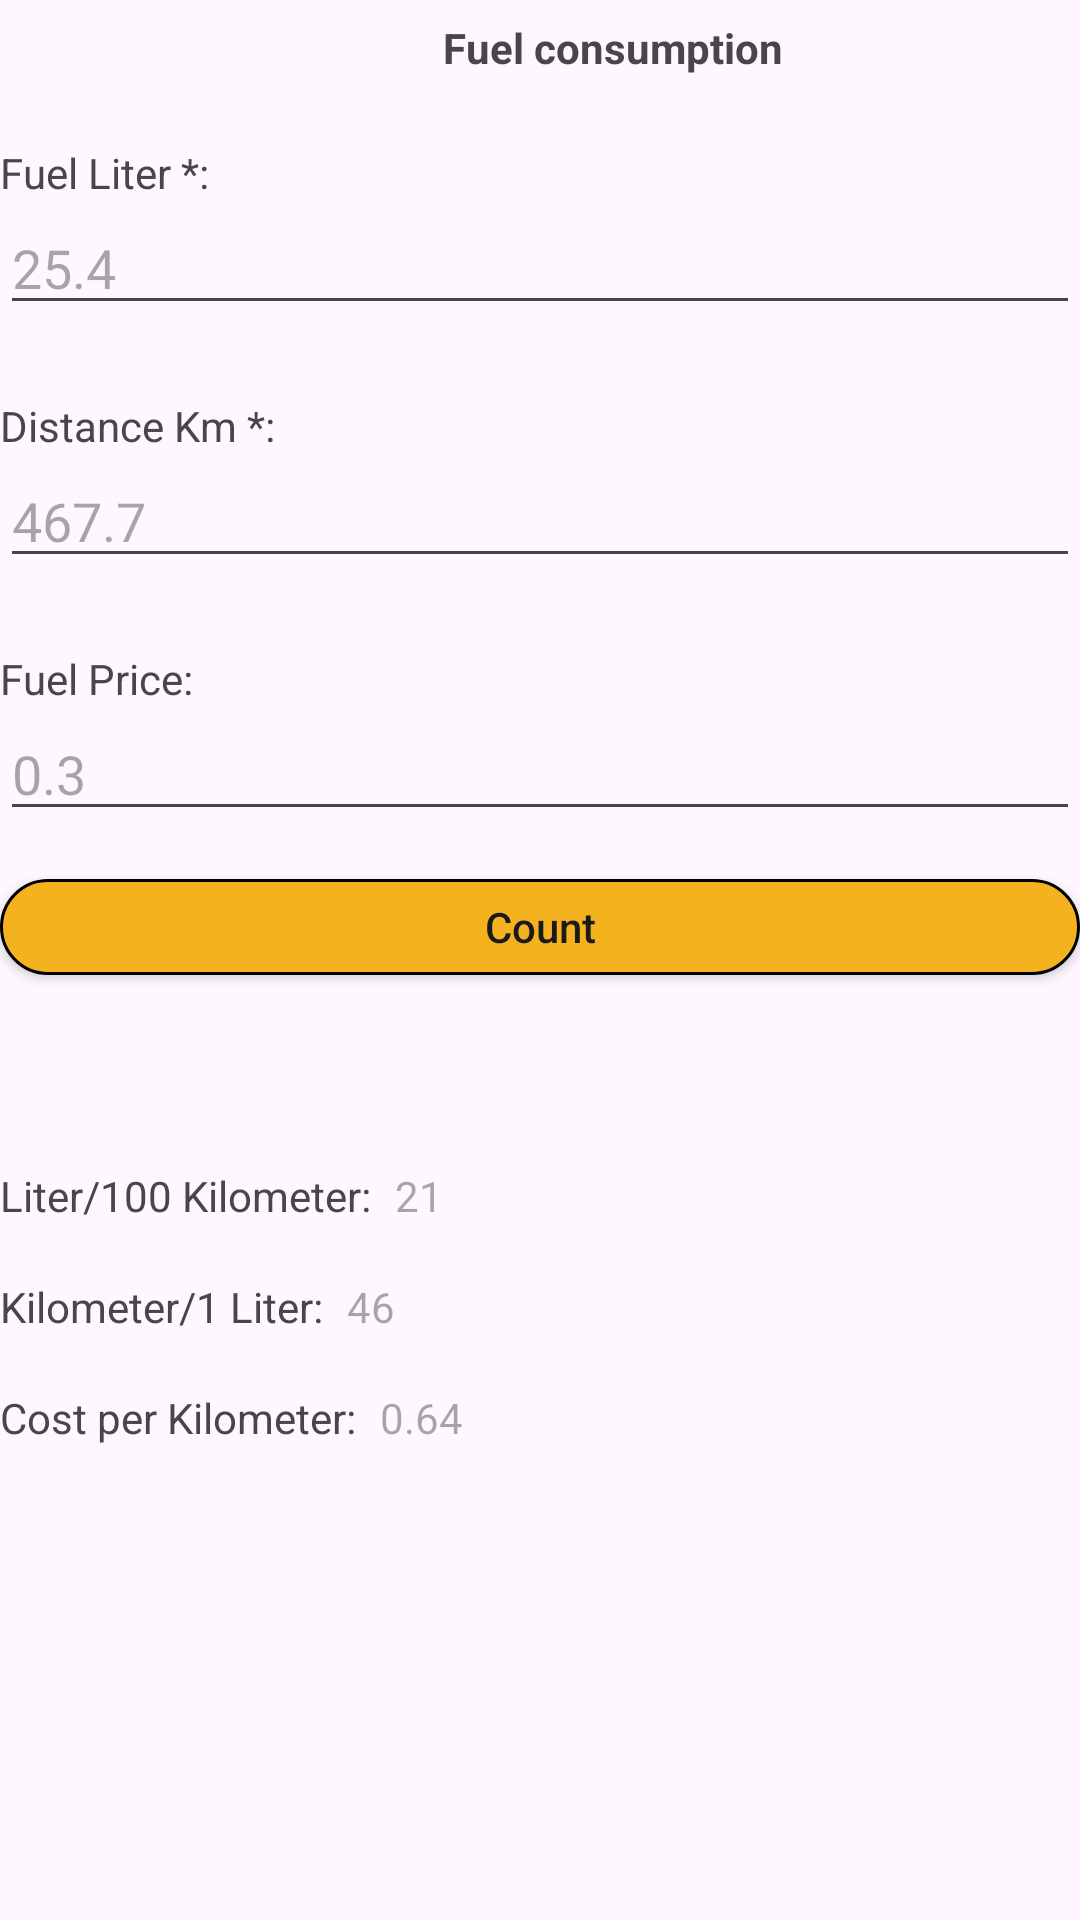

Produce the Android XML layout that renders to this screen, including the resource entries it uses.
<!-- AndroidManifest.xml: application theme Theme.FuelLog -->
<!-- res/layout/activity_fuel_consumption.xml -->
<?xml version="1.0" encoding="utf-8"?>
<LinearLayout xmlns:android="http://schemas.android.com/apk/res/android"
    xmlns:app="http://schemas.android.com/apk/res-auto"
    xmlns:tools="http://schemas.android.com/tools"
    android:id="@+id/main"
    android:layout_width="match_parent"
    android:layout_height="match_parent"
    tools:context=".FuelConsumptionActivity"
    android:orientation="vertical"
    style="@style/main_layout">

    <LinearLayout
        android:id="@+id/header_linear_layout"
        android:layout_width="match_parent"
        android:layout_height="wrap_content"
        app:layout_constraintTop_toTopOf="parent"
        android:orientation="horizontal"
        style="@style/header_style"
        android:layout_marginBottom="16dp">

        <ImageView
            android:id="@+id/back_btn"
            app:layout_constraintTop_toTopOf="parent"
            app:layout_constraintStart_toStartOf="parent"
            style="@style/back_btn_style"
            android:src="@drawable/icon_arrow_back"/>

        <TextView
            android:layout_width="match_parent"
            android:layout_height="wrap_content"
            android:layout_marginStart="16dp"
            android:textStyle="bold"
            android:gravity="center"
            android:text="@string/fuel_consumption"/>

    </LinearLayout>

    <TextView
        android:layout_width="match_parent"
        android:layout_height="wrap_content"
        android:text="@string/fuel_liter_"/>

    <EditText
        android:id="@+id/fuel_et"
        android:layout_width="match_parent"
        android:layout_height="wrap_content"
        android:inputType="number|numberDecimal|numberSigned"
        android:hint="25.4"/>

    <TextView
        android:layout_width="match_parent"
        android:layout_height="wrap_content"
        android:layout_marginTop="24dp"
        android:text="@string/distance_km_"/>

    <EditText
        android:id="@+id/distance_et"
        android:layout_width="match_parent"
        android:layout_height="wrap_content"
        android:inputType="number|numberDecimal|numberSigned"
        android:hint="467.7"/>

    <TextView
        android:layout_width="match_parent"
        android:layout_height="wrap_content"
        android:layout_marginTop="24dp"
        android:text="@string/fuel_price_"/>

    <EditText
        android:id="@+id/fuel_price_et"
        android:layout_width="match_parent"
        android:layout_height="wrap_content"
        android:inputType="number|numberDecimal|numberSigned"
        android:hint="0.3"/>

    <androidx.appcompat.widget.AppCompatButton
        android:id="@+id/count_btn"
        android:layout_width="match_parent"
        android:layout_height="32dp"
        android:layout_marginTop="16dp"
        style="@style/access_btn_style"
        android:text="@string/count"/>

    <LinearLayout
        android:layout_width="match_parent"
        android:layout_height="wrap_content"
        android:orientation="horizontal"
        android:layout_marginTop="64dp">

        <TextView
            android:layout_width="wrap_content"
            android:layout_height="wrap_content"
            android:text="@string/liter_100_kilometer_"/>

        <TextView
            android:id="@+id/liter_to_100_km_tv"
            android:layout_width="match_parent"
            android:layout_height="wrap_content"
            android:layout_marginStart="8dp"
            android:hint="21"/>

    </LinearLayout>

    <LinearLayout
        android:layout_width="match_parent"
        android:layout_height="wrap_content"
        android:orientation="horizontal"
        android:layout_marginTop="18dp">

        <TextView
            android:layout_width="wrap_content"
            android:layout_height="wrap_content"
            android:text="@string/kilometer_1_liter_"/>

        <TextView
            android:id="@+id/km_to_1_liter_tv"
            android:layout_width="match_parent"
            android:layout_height="wrap_content"
            android:layout_marginStart="8dp"
            android:hint="46"/>

    </LinearLayout>

    <LinearLayout
        android:layout_width="match_parent"
        android:layout_height="wrap_content"
        android:orientation="horizontal"
        android:layout_marginTop="18dp">

        <TextView
            android:layout_width="wrap_content"
            android:layout_height="wrap_content"
            android:text="@string/cost_per_kilometer_"/>

        <TextView
            android:id="@+id/cost_per_kilometer_tv"
            android:layout_width="match_parent"
            android:layout_height="wrap_content"
            android:layout_marginStart="8dp"
            android:hint="0.64"/>

    </LinearLayout>

</LinearLayout>
<!-- resources referenced by this layout -->
<resources>
  <!-- drawable icon_arrow_back (drawable-night) -->
  <vector xmlns:android="http://schemas.android.com/apk/res/android" android:autoMirrored="true" android:height="24dp" android:tint="#FFFFFF" android:viewportHeight="960" android:viewportWidth="960" android:width="24dp">
  
  <path android:fillColor="@android:color/white" android:pathData="M313,520L537,744L480,800L160,480L480,160L537,216L313,440L800,440L800,520L313,520Z"/>
      
  </vector>
  <string name="cost_per_kilometer_">Cost per Kilometer:</string>
  <string name="count">Count</string>
  <string name="distance_km_">Distance Km *:</string>
  <string name="fuel_consumption">Fuel consumption</string>
  <string name="fuel_liter_">Fuel Liter *:</string>
  <string name="fuel_price_">Fuel Price:</string>
  <string name="kilometer_1_liter_">Kilometer/1 Liter:</string>
  <string name="liter_100_kilometer_">Liter/100 Kilometer:</string>
  <style name="access_btn_style">
          <item name="android:background">@drawable/style_access_btn</item>
          <item name="android:textAllCaps">false</item>
          <item name="android:padding">4dp</item>
          <item name="android:textColor">@color/main_text_primary</item>
      </style>
  <style name="back_btn_style">
          <item name="android:layout_width">@dimen/back_btn_size</item>
          <item name="android:layout_height">@dimen/back_btn_size</item>
          <item name="android:background">@drawable/style_back_btn</item>
          <item name="android:padding">8dp</item>
  
      </style>
  <style name="header_style">
  
          <item name="android:gravity">center</item>
      </style>
  <style name="main_layout">
          <item name="android:fitsSystemWindows">true</item>
          <item name="android:layout_margin">16dp</item>
      </style>
  <style name="Theme.FuelLog" parent="Base.Theme.FuelLog" />
  <!-- drawable style_access_btn (drawable) -->
  <?xml version="1.0" encoding="utf-8"?>
  <shape xmlns:android="http://schemas.android.com/apk/res/android">
      <corners android:radius="16dp"/>
      <stroke android:width="1dp" android:color="@color/black"/>
      <solid android:color="@color/access"/>
  </shape>
  <color name="main_text_primary">#1A1A1A</color>
  <dimen name="back_btn_size">32dp</dimen>
  <style name="Base.Theme.FuelLog" parent="Theme.Material3.DayNight.NoActionBar">
          
          <item name="colorPrimary">@color/dark_background</item>
      </style>
  <color name="black">#FF000000</color>
  <color name="access">#F4B21F</color>
  <color name="dark_background">#1A1A1A</color>
</resources>
